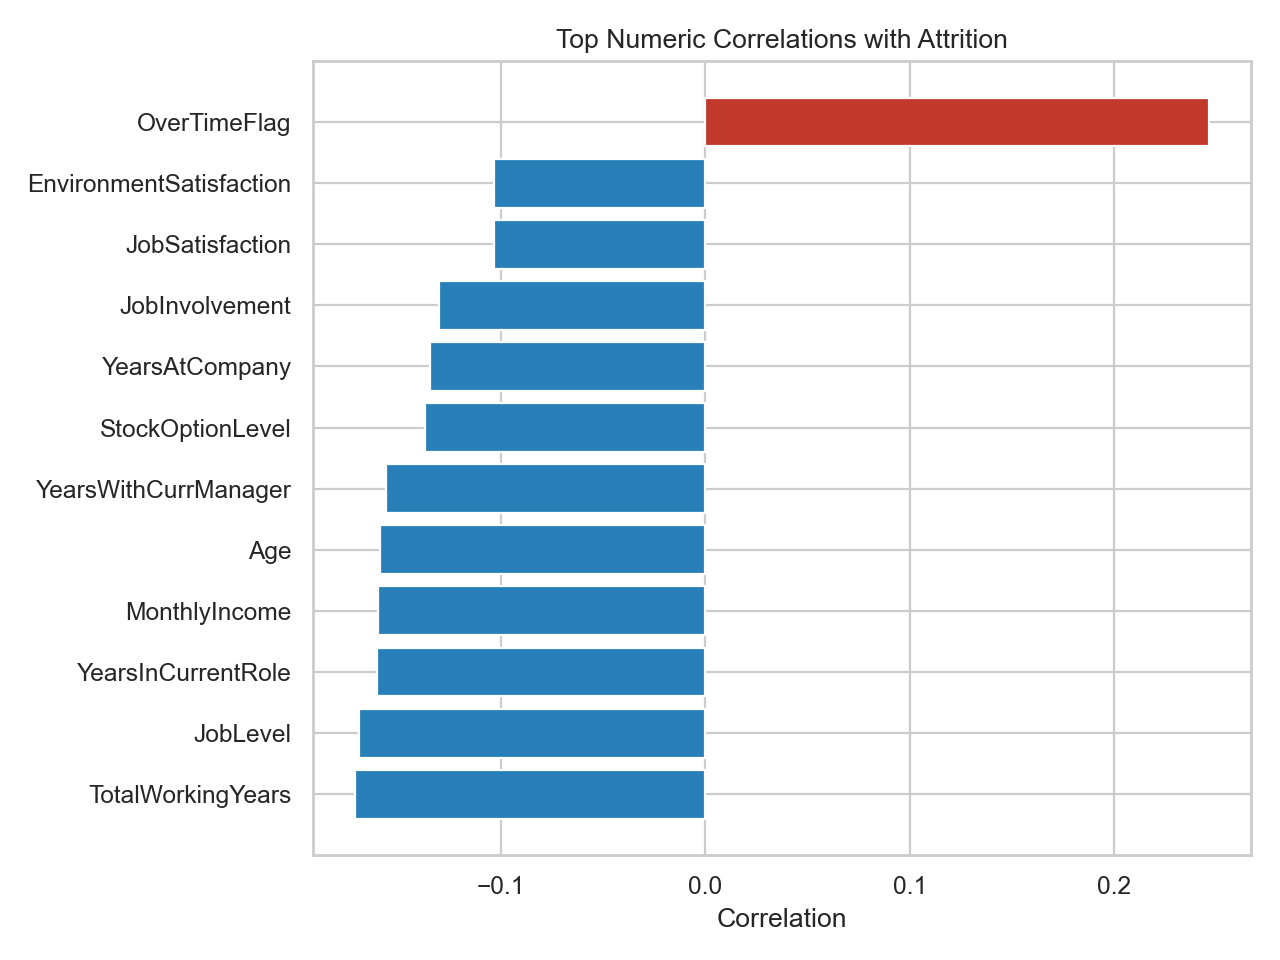

The data file committed next to this chart (first rows):
, Correlation
OverTimeFlag, 0.2461
TotalWorkingYears, -0.1711
JobLevel, -0.1691
YearsInCurrentRole, -0.1605
MonthlyIncome, -0.1598
Age, -0.1592
YearsWithCurrManager, -0.1562
StockOptionLevel, -0.1371
YearsAtCompany, -0.1344
JobInvolvement, -0.13
JobSatisfaction, -0.1035
EnvironmentSatisfaction, -0.1034
DistanceFromHome, 0.07792
WorkLifeBalance, -0.06394
TrainingTimesLastYear, -0.05948
DailyRate, -0.05665
RelationshipSatisfaction, -0.04587
NumCompaniesWorked, 0.04349
YearsSinceLastPromotion, -0.03302
Education, -0.03137
MonthlyRate, 0.01517
PercentSalaryHike, -0.01348
HourlyRate, -0.006846
PerformanceRating, 0.002889
